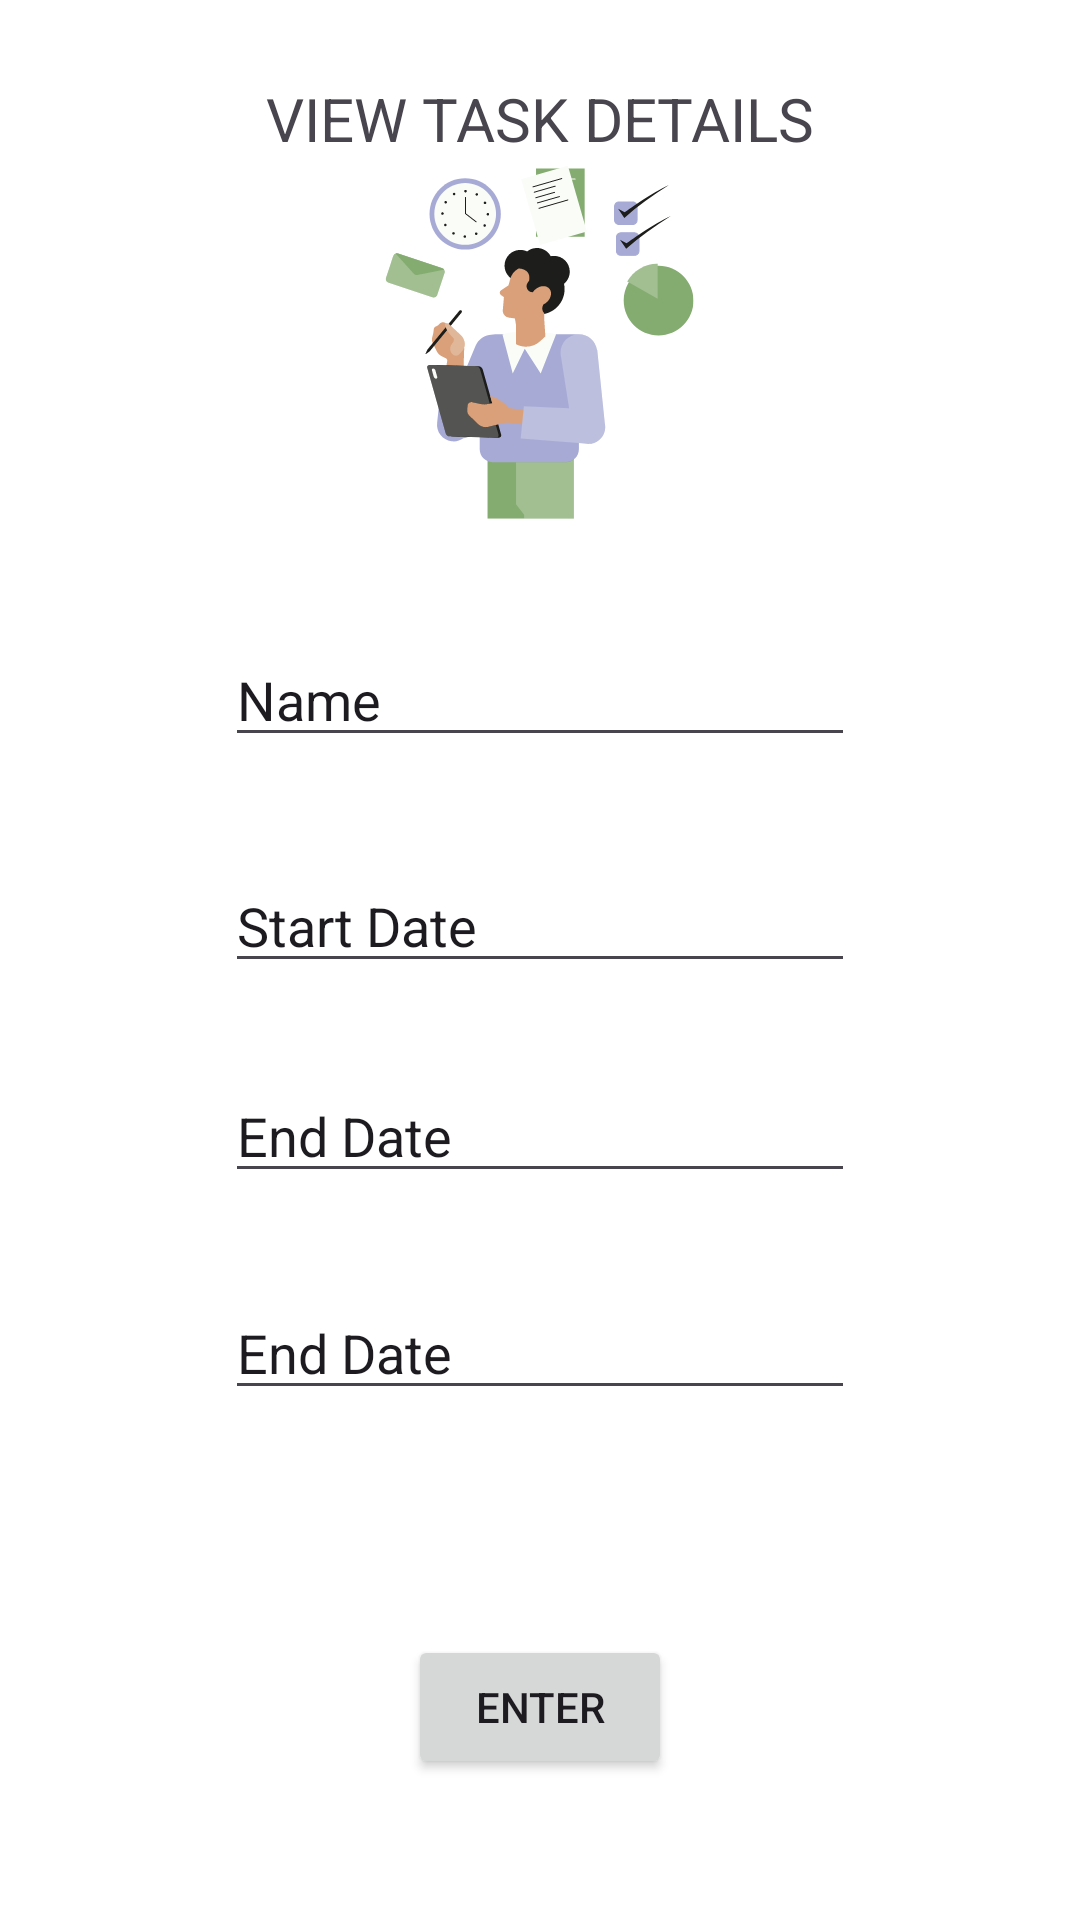

Reconstruct the res/layout file that produces this screen, plus the resources it refers to.
<!-- AndroidManifest.xml: application theme Theme.ChronologApp -->
<!-- res/layout/activity_add_task.xml -->
<?xml version="1.0" encoding="utf-8"?>
<androidx.constraintlayout.widget.ConstraintLayout xmlns:android="http://schemas.android.com/apk/res/android"
    xmlns:app="http://schemas.android.com/apk/res-auto"
    xmlns:tools="http://schemas.android.com/tools"
    android:id="@+id/main"
    android:layout_width="match_parent"
    android:layout_height="match_parent"
    android:background="@drawable/bg"
    tools:context=".AddTask">

    <TextView
        android:id="@+id/textView6"
        android:layout_width="wrap_content"
        android:layout_height="wrap_content"
        android:layout_marginStart="132dp"
        android:layout_marginTop="472dp"
        android:text="SELECT IMAGE:"
        android:textSize="20sp"
        app:layout_constraintStart_toStartOf="@+id/editTextDate2"
        app:layout_constraintTop_toBottomOf="@+id/editTextDate2" />

    <TextView
        android:id="@+id/textView8"
        android:layout_width="wrap_content"
        android:layout_height="wrap_content"
        android:layout_marginTop="26dp"
        android:text="VIEW TASK DETAILS"
        android:textSize="20sp"
        app:layout_constraintEnd_toEndOf="parent"
        app:layout_constraintStart_toStartOf="parent"
        app:layout_constraintTop_toTopOf="parent" />

    <EditText
        android:id="@+id/editTextText"
        android:layout_width="wrap_content"
        android:layout_height="wrap_content"
        android:layout_marginTop="211dp"
        android:ems="10"
        android:inputType="text"
        android:text="Name"
        app:layout_constraintEnd_toEndOf="parent"
        app:layout_constraintStart_toStartOf="parent"
        app:layout_constraintTop_toTopOf="parent" />

    <EditText
        android:id="@+id/editTextDate"
        android:layout_width="wrap_content"
        android:layout_height="wrap_content"
        android:layout_marginTop="34dp"
        android:ems="10"
        android:inputType="date"
        android:text="Start Date"
        app:layout_constraintStart_toStartOf="@+id/editTextText"
        app:layout_constraintTop_toBottomOf="@+id/editTextText" />

    <EditText
        android:id="@+id/editTextDate"
        android:layout_width="wrap_content"
        android:layout_height="wrap_content"
        android:layout_marginTop="104dp"
        android:ems="10"
        android:inputType="date"
        android:text="End Date"
        app:layout_constraintStart_toStartOf="@+id/editTextText"
        app:layout_constraintTop_toBottomOf="@+id/editTextText" />

    <Button
        android:id="@+id/button3"
        android:layout_width="wrap_content"
        android:layout_height="wrap_content"
        android:layout_marginBottom="47dp"
        android:text="Enter"
        app:layout_constraintBottom_toBottomOf="parent"
        app:layout_constraintEnd_toEndOf="parent"
        app:layout_constraintStart_toStartOf="parent" />

    <EditText
        android:id="@+id/editTextDate2"
        android:layout_width="wrap_content"
        android:layout_height="wrap_content"
        android:layout_marginTop="31dp"
        android:ems="10"
        android:inputType="date"
        android:text="End Date"
        app:layout_constraintStart_toStartOf="@+id/editTextDate"
        app:layout_constraintTop_toBottomOf="@+id/editTextDate" />
</androidx.constraintlayout.widget.ConstraintLayout>
<!-- resources referenced by this layout -->
<resources>
  <!-- drawable bg: png bitmap (drawable, 35711 bytes) -->
  <style name="Theme.ChronologApp" parent="Base.Theme.ChronologApp" />
  <style name="Base.Theme.ChronologApp" parent="Theme.Material3.DayNight.NoActionBar">
          
          
      </style>
</resources>
